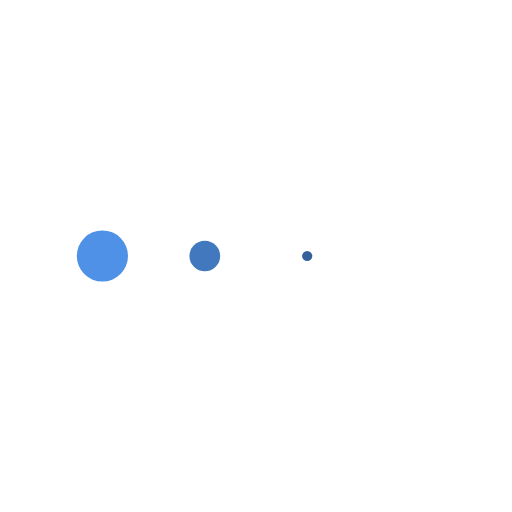
t = 0.00 s
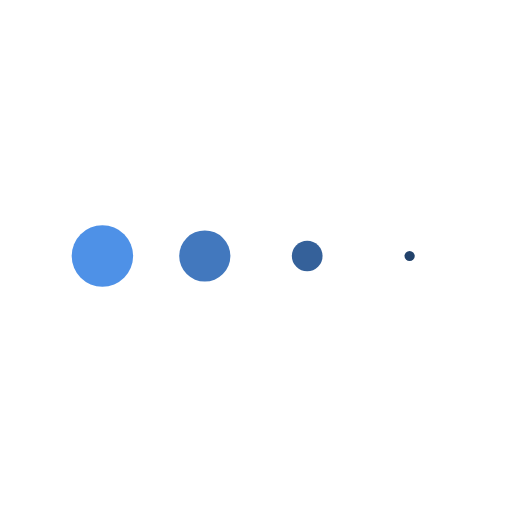
t = 0.13 s
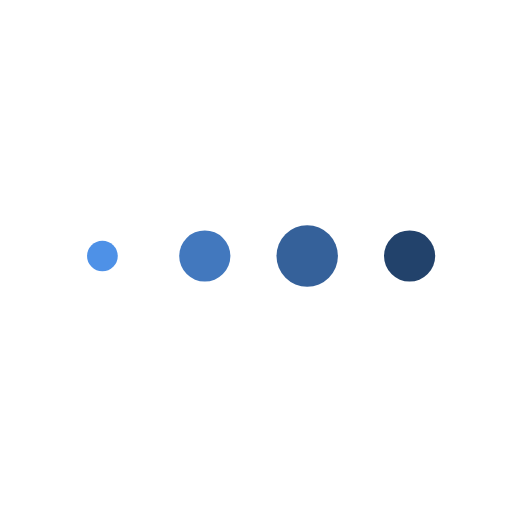
t = 0.38 s
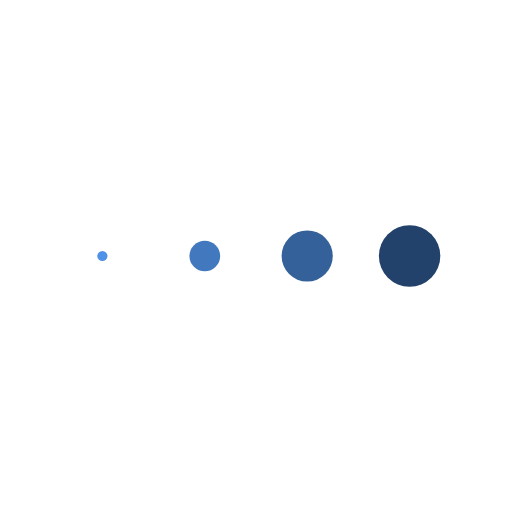
t = 0.50 s
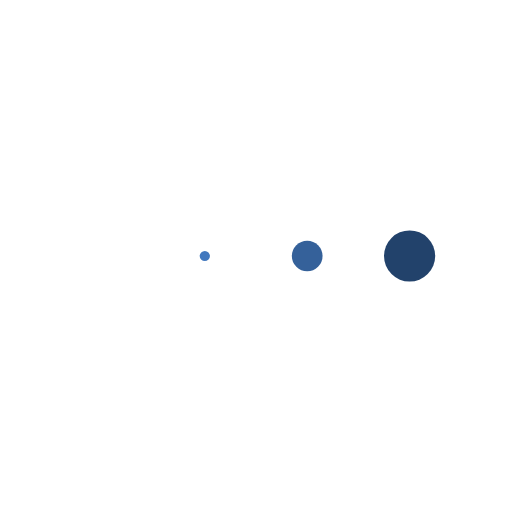
t = 0.63 s
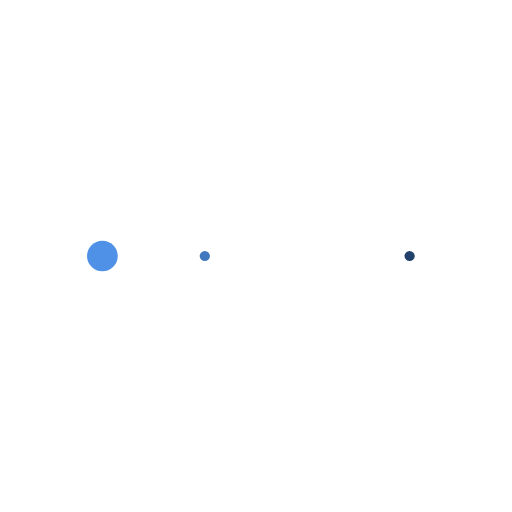
t = 0.88 s

The animated SVG that drew these frames (rendered in a browser with its animation timeline set to each time). Animation: 4 SMIL elements (animateTransform=4); one cycle of 1.00 s, repeats indefinitely.

<svg class="lds-message" width="200px"  height="200px"  xmlns="http://www.w3.org/2000/svg" xmlns:xlink="http://www.w3.org/1999/xlink" viewBox="0 0 100 100" preserveAspectRatio="xMidYMid" style="background: none;"><g transform="translate(20 50)">
<circle cx="0" cy="0" r="6" fill="#4e91e7" transform="scale(0.426129 0.426129)">
  <animateTransform attributeName="transform" type="scale" begin="-0.375s" calcMode="spline" keySplines="0.3 0 0.7 1;0.3 0 0.7 1" values="0;1;0" keyTimes="0;0.5;1" dur="1s" repeatCount="indefinite"></animateTransform>
</circle>
</g><g transform="translate(40 50)">
<circle cx="0" cy="0" r="6" fill="#4278be" transform="scale(0.774341 0.774341)">
  <animateTransform attributeName="transform" type="scale" begin="-0.25s" calcMode="spline" keySplines="0.3 0 0.7 1;0.3 0 0.7 1" values="0;1;0" keyTimes="0;0.5;1" dur="1s" repeatCount="indefinite"></animateTransform>
</circle>
</g><g transform="translate(60 50)">
<circle cx="0" cy="0" r="6" fill="#35619a" transform="scale(0.992918 0.992918)">
  <animateTransform attributeName="transform" type="scale" begin="-0.125s" calcMode="spline" keySplines="0.3 0 0.7 1;0.3 0 0.7 1" values="0;1;0" keyTimes="0;0.5;1" dur="1s" repeatCount="indefinite"></animateTransform>
</circle>
</g><g transform="translate(80 50)">
<circle cx="0" cy="0" r="6" fill="#22426b" transform="scale(0.885992 0.885992)">
  <animateTransform attributeName="transform" type="scale" begin="0s" calcMode="spline" keySplines="0.3 0 0.7 1;0.3 0 0.7 1" values="0;1;0" keyTimes="0;0.5;1" dur="1s" repeatCount="indefinite"></animateTransform>
</circle>
</g></svg>
